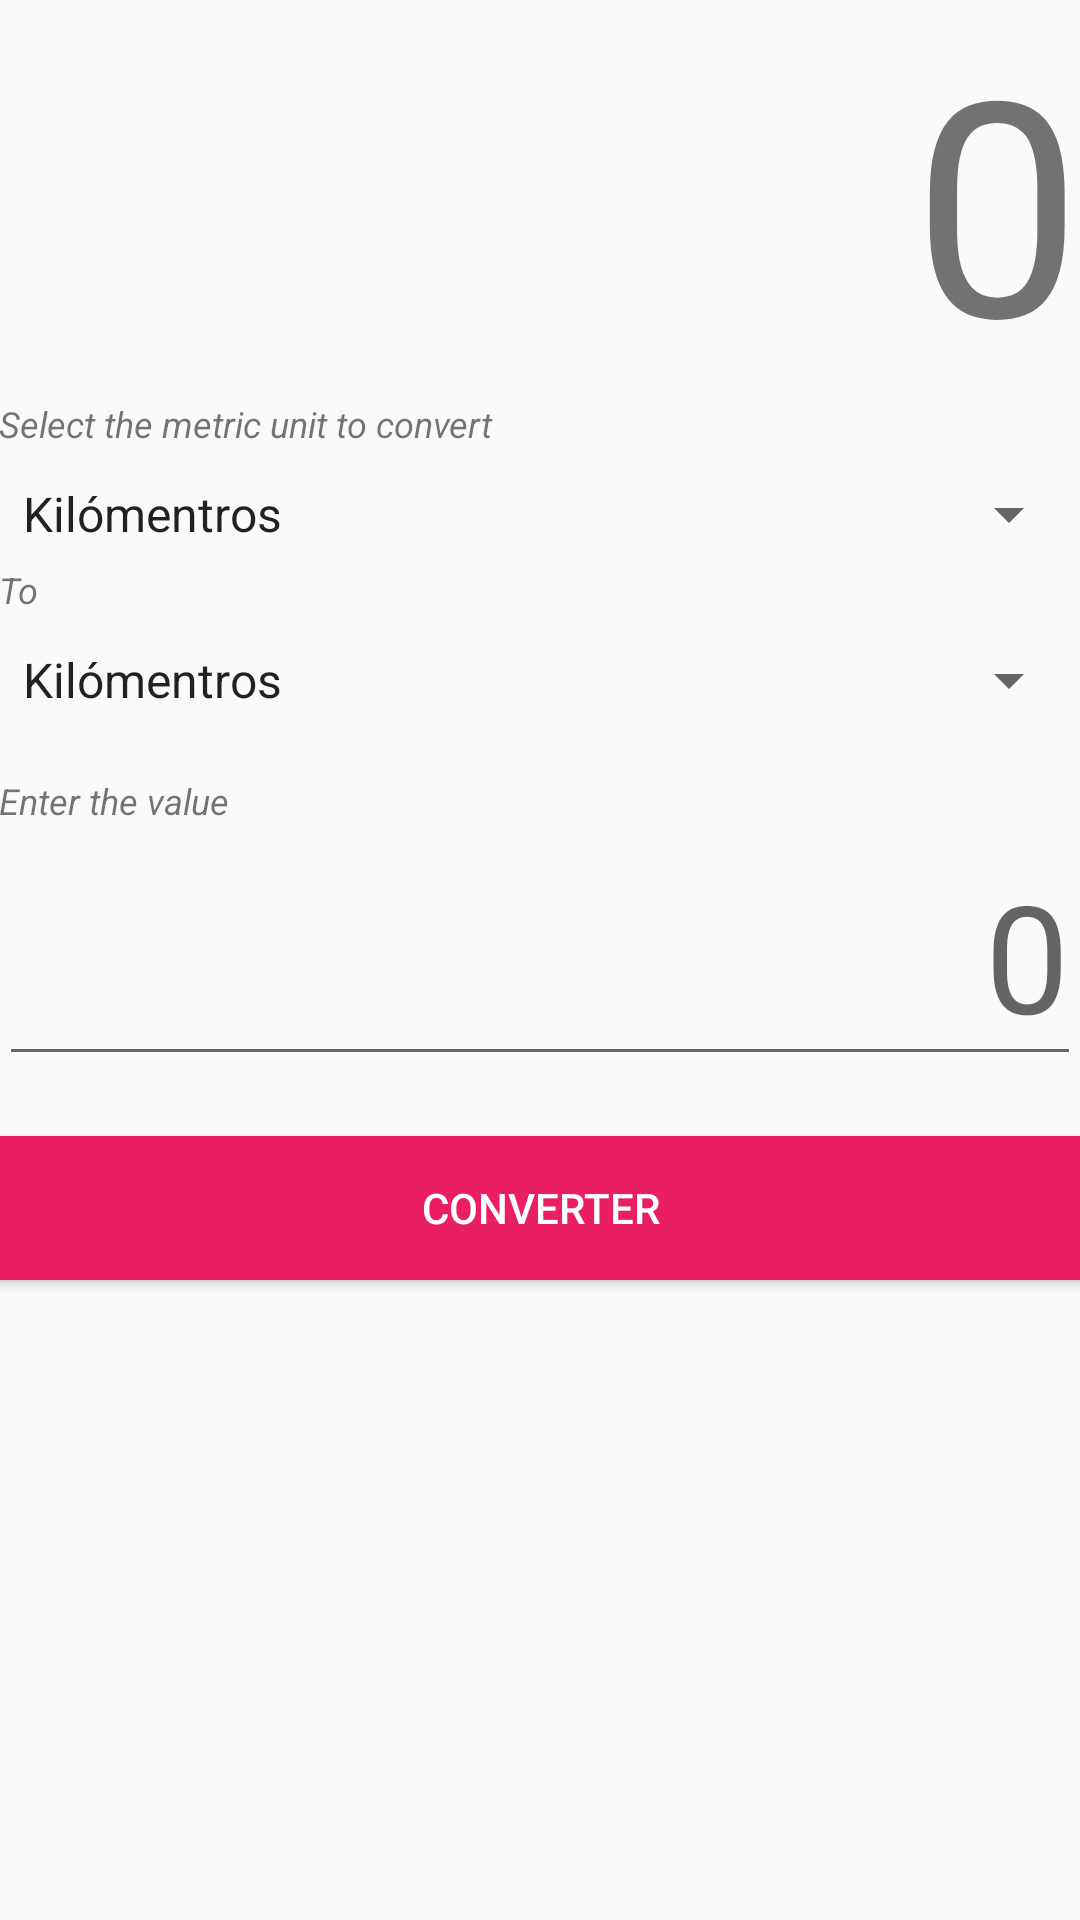

This screen was rendered from an Android layout file. Write that file and the resources it references.
<!-- AndroidManifest.xml: application theme AppTheme -->
<!-- res/layout/metricconverterunit.xml -->
<?xml version="1.0" encoding="utf-8"?>
<LinearLayout
    xmlns:android="http://schemas.android.com/apk/res/android"
    android:orientation="vertical"
    android:layout_width="match_parent"
    android:layout_height="match_parent"
    android:paddingLeft="@dimen/activity_horizontal_margin"
    android:paddingRight="@dimen/activity_horizontal_margin"
    android:paddingTop="@dimen/activity_vertical_margin"
    android:paddingBottom="@dimen/activity_vertical_margin"
    android:weightSum="1">

    <TextView
        android:id="@+id/txt_result"
        android:text="@string/initial_0"
        android:layout_width="match_parent"
        android:layout_height="wrap_content"
        android:textSize="100dp"
        android:gravity="right"
        android:numeric="decimal" />

    <TextView
        android:text="@string/message_muc"
        android:layout_width="fill_parent"
        android:layout_height="wrap_content"
        android:textStyle="italic"
        android:textSize="12dp" />

    <Spinner
        android:id="@+id/select_from"
        android:layout_marginTop="10dp"
        android:layout_width="match_parent"
        android:layout_height="wrap_content"
        android:entries="@array/options_metric" />

    <TextView
        android:text="@string/message_to"
        android:layout_marginTop="5dp"
        android:layout_width="fill_parent"
        android:layout_height="wrap_content"
        android:textStyle="italic"
        android:textSize="12dp" />

    <Spinner
        android:id="@+id/select_to"
        android:layout_marginTop="10dp"
        android:layout_width="match_parent"
        android:layout_height="wrap_content"
        android:entries="@array/options_metric" />

    <TextView
        android:text="@string/message_ev"
        android:layout_marginTop="20dp"
        android:layout_width="fill_parent"
        android:layout_height="wrap_content"
        android:textStyle="italic"
        android:textSize="12dp" />

    <EditText
        android:id="@+id/et_value"
        android:textSize="50dp"
        android:gravity="right"
        android:hint="@string/initial_0"
        android:layout_width="match_parent"
        android:layout_height="wrap_content"
        android:numeric="decimal" />

    <Button
        android:id="@+id/btn_converter"
        android:text="@string/button_converter"
        android:textColor="@android:color/white"
        android:layout_marginTop="20dp"
        android:layout_width="fill_parent"
        android:layout_height="wrap_content"
        android:background="@color/material_pink_500" />

</LinearLayout>
<!-- resources referenced by this layout -->
<resources>
  <string-array name="options_metric">
          <item>Kilómentros</item>
          <item>Metros</item>
          <item>Decímetro</item>
          <item>Centímetro</item>
          <item>Milímetro</item>
      </string-array>
  <color name="material_pink_500">#E91E63</color>
  <string name="button_converter">Converter</string>
  <string name="initial_0">0</string>
  <string name="message_ev">Enter the value</string>
  <string name="message_muc">Select the metric unit to convert</string>
  <string name="message_to">To</string>
  <style name="AppTheme" parent="AppTheme.Base">
          
      </style>
  <style name="AppTheme.Base" parent="@android:style/Theme.Material.Light.DarkActionBar">
          <item name="colorPrimary">@color/material_blue_500</item>
          <item name="colorPrimaryDark">@color/material_blue_700</item>
          <item name="colorAccent">@color/material_green_200</item>
  
      </style>
  <color name="material_blue_500">#2196F3</color>
  <color name="material_blue_700">#1976D2</color>
  <color name="material_green_200">#A5D6A7</color>
</resources>
